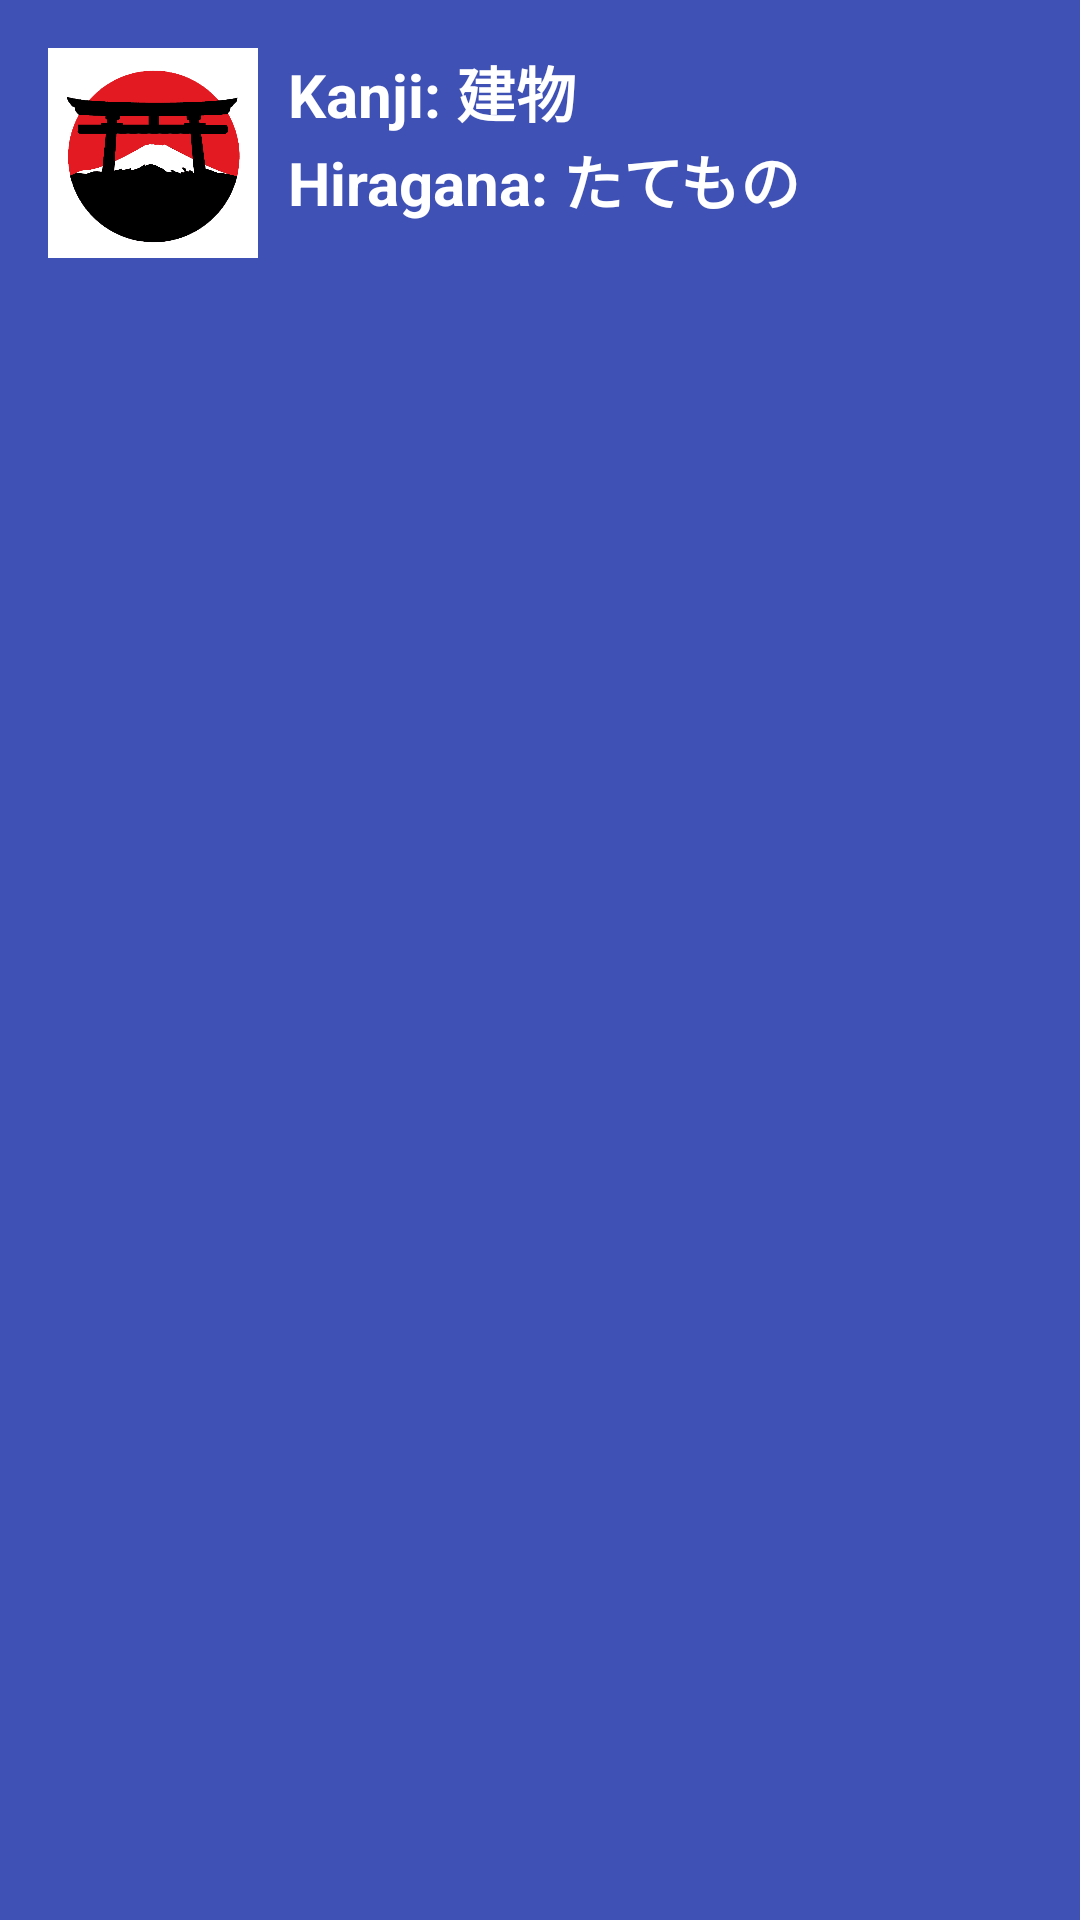

Here is an Android app screen rendered from its layout file. Give the layout XML and the strings, colors and styles it references.
<!-- AndroidManifest.xml: application theme Theme.JapaneseReviewer123 -->
<!-- res/layout/kanjiwords_listrow.xml -->
<?xml version="1.0" encoding="utf-8"?>
<RelativeLayout xmlns:android="http://schemas.android.com/apk/res/android"
    android:layout_width="match_parent"
    android:padding="16dp"
    android:background="@drawable/btnselector"
    android:layout_margin="10dp"
    android:layout_height="match_parent">

    <ImageView

        android:id="@+id/kanjiImage"
        android:layout_width="70dp"
        android:background="@color/white"
        android:layout_height="70dp"
        android:src="@drawable/reviewerlogo"

        />



    <TextView
        android:id="@+id/txtKanjiwords"
        android:layout_width="match_parent"
        android:layout_height="wrap_content"
        android:layout_toRightOf="@+id/kanjiImage"
        android:text="Kanji: 建物"
        android:textColor="@color/white"
        android:textStyle="bold"
        android:textSize="20dp"
        android:layout_marginLeft="10dp" />


    <TextView
        android:id="@+id/txtHiraganaWords"
        android:layout_width="match_parent"
        android:layout_height="wrap_content"
        android:textColor="@color/white"
        android:layout_toRightOf="@+id/kanjiImage"
        android:layout_below="@+id/txtKanjiwords"
        android:text="Hiragana: たてもの"
        android:textStyle="bold"
        android:textSize="20dp"
        android:layout_marginLeft="10dp" />
</RelativeLayout>
<!-- resources referenced by this layout -->
<resources>
  <color name="white">#FFFFFFFF</color>
  <!-- drawable btnselector (drawable) -->
  <selector xmlns:android="http://schemas.android.com/apk/res/android">
      
      <item android:drawable="@drawable/btnpress" android:state_pressed="true" />
      
      <item android:drawable="@drawable/btnfocus" android:state_focused="true" />
      
      <item android:drawable="@drawable/btnnormal" />
  </selector>
  <!-- drawable reviewerlogo: png bitmap (drawable, 24490 bytes) -->
  <style name="Theme.JapaneseReviewer123" parent="Base.Theme.JapaneseReviewer123" />
  <!-- drawable btnpress (drawable) -->
  <shape xmlns:android="http://schemas.android.com/apk/res/android"
      android:shape="rectangle">
      
      <solid android:color="@color/colorAccent" />
      
      <corners android:radius="8dp" />
  </shape>
  <!-- drawable btnfocus (drawable) -->
  <selector xmlns:android="http://schemas.android.com/apk/res/android">
      
      <item android:state_focused="true" android:drawable="@drawable/btnpress" />
      
      <item android:drawable="@drawable/btnnormal" />
  </selector>
  <!-- drawable btnnormal (drawable) -->
  <selector xmlns:android="http://schemas.android.com/apk/res/android">
      
      <item android:drawable="@color/blue" />
  </selector>
  <style name="Base.Theme.JapaneseReviewer123" parent="Theme.Material3.DayNight.NoActionBar">
          
          
      </style>
  <color name="colorAccent">#F44336</color>
  <color name="blue">#3F51B5</color>
</resources>
